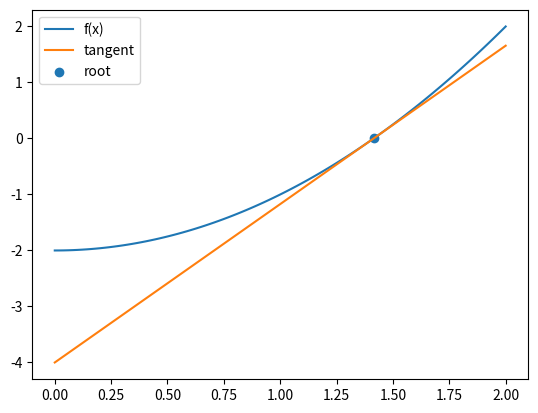

The script that saved this image:
### Newton-Raphson Method

import matplotlib.pyplot as plt
import numpy as np

f = lambda x: x**2 - 2
df = lambda x: 2 * x
root: float = 1.5

while f(root) / df(root) > 1e-6:
    root -= f(root) / df(root)

print(f"Root: {root}")

x_vals: np.typing.NDArray[np.floating] = np.linspace(0, 2, 100)

plt.plot(x_vals, f(x_vals), label="f(x)")
plt.plot(x_vals, x_vals * df(root) - root**2 - 2, label="tangent")
plt.scatter(root, 0, label="root")
plt.legend()
plt.show()
